Photos from the image-classification dataset "prepared data" in the GitHub repository radiatanasov/leukemia_project. Its 2 classes are: blast cell, normal cell.

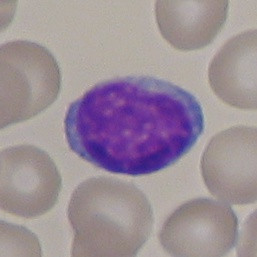
Label: normal cell

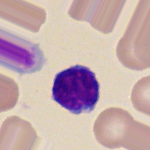
Label: normal cell

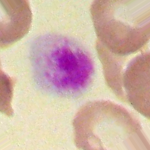
Label: normal cell

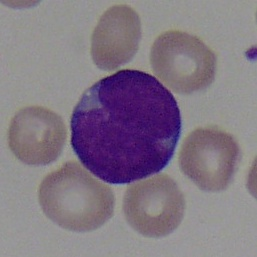
Label: blast cell

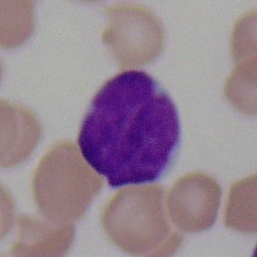
Label: blast cell

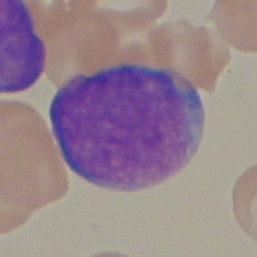
Label: blast cell
